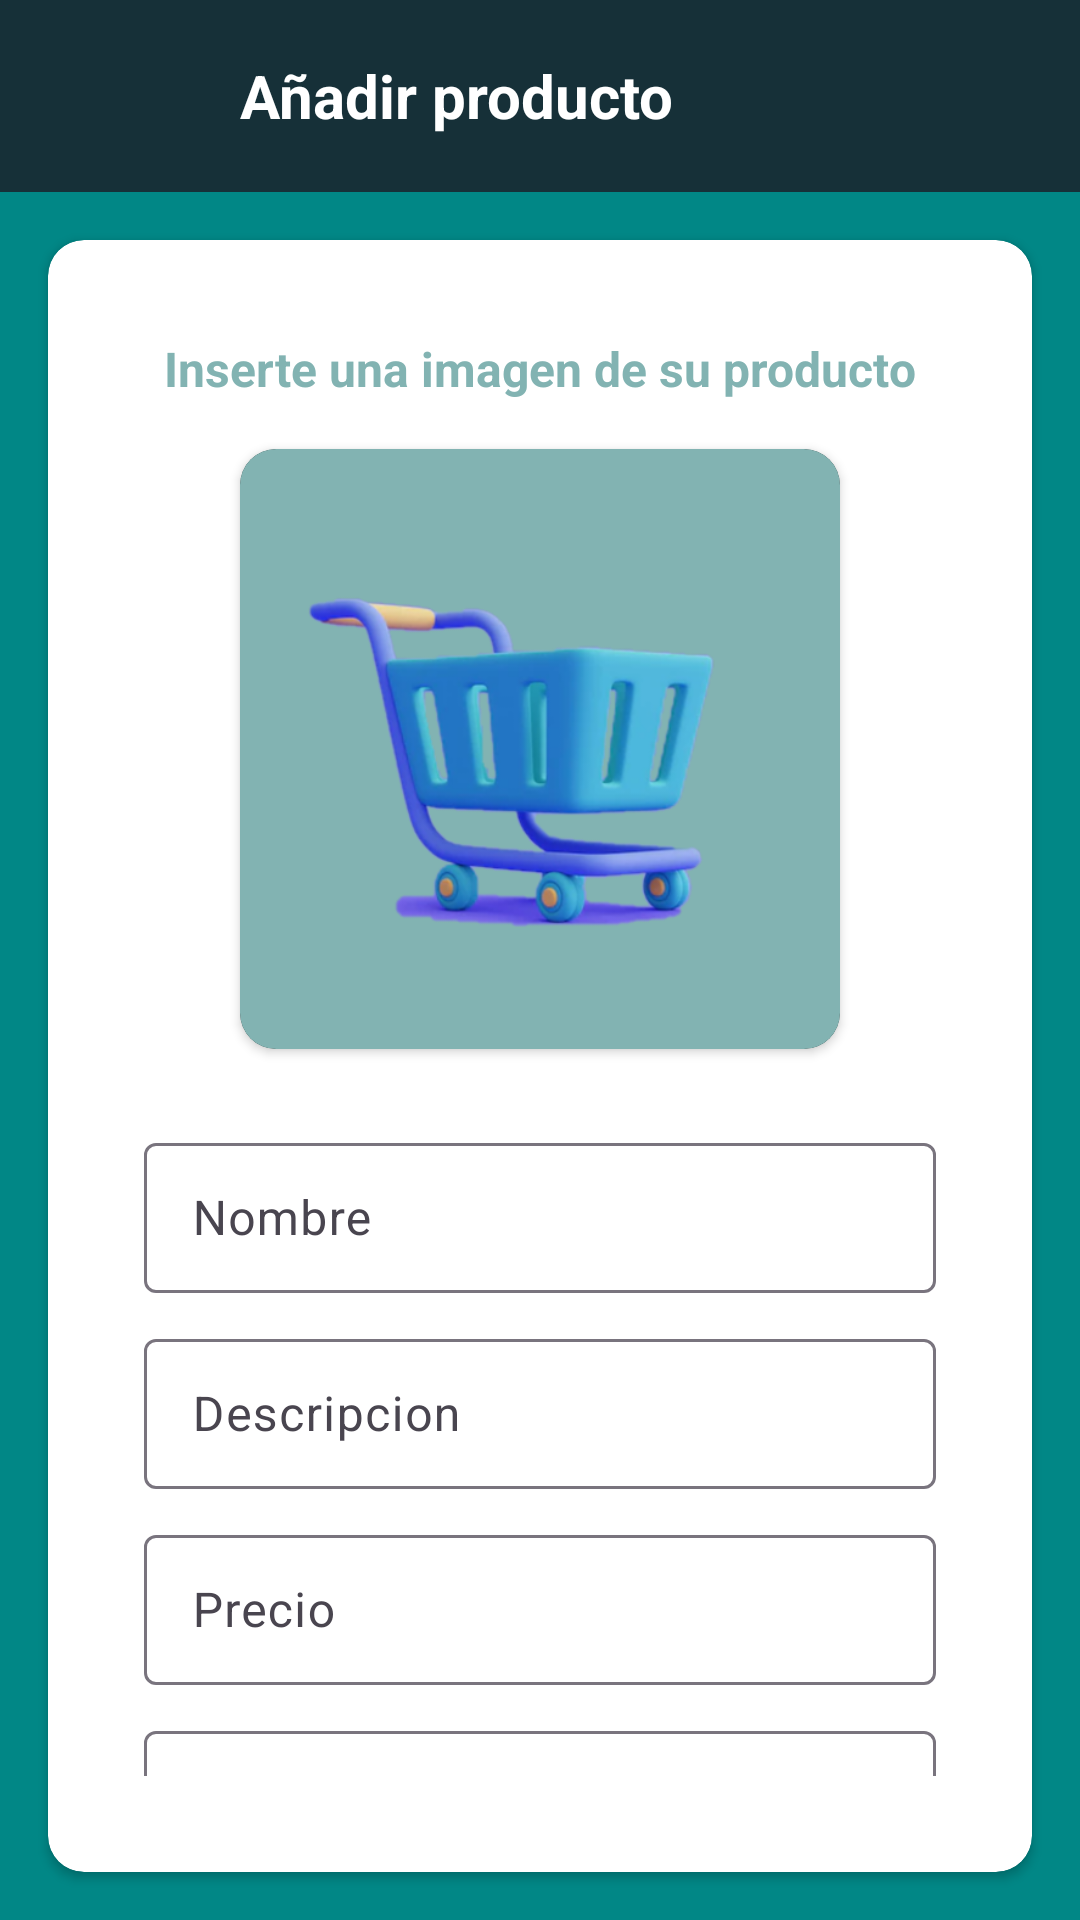

Here is an Android app screen rendered from its layout file. Give the layout XML and the strings, colors and styles it references.
<!-- AndroidManifest.xml: application theme Theme.GymCheck -->
<!-- res/layout/fragment_agregar_producto.xml -->
<?xml version="1.0" encoding="utf-8"?>
<FrameLayout xmlns:android="http://schemas.android.com/apk/res/android"
    xmlns:tools="http://schemas.android.com/tools"
    android:layout_width="match_parent"
    android:layout_height="match_parent"
    xmlns:app="http://schemas.android.com/apk/res-auto"
    tools:context=".AgregarProducto"
    android:background="@color/teal_700">

    <LinearLayout
        android:layout_width="match_parent"
        android:layout_height="match_parent"
        android:layout_gravity="center"
        android:orientation="vertical">

        <include
            android:id="@+id/productoToolbar"
            layout="@layout/producto_toolbar"
            android:layout_width="match_parent"
            android:layout_height="wrap_content"
            />

        <androidx.cardview.widget.CardView
            android:layout_width="match_parent"
            android:layout_height="wrap_content"
            android:layout_gravity="center"
            android:layout_margin="16dp"
            android:backgroundTint="@color/white"
            app:cardCornerRadius="12dp">

            <LinearLayout
                android:layout_width="match_parent"
                android:layout_height="wrap_content"
                android:orientation="vertical"
                android:paddingHorizontal="32dp"
                android:paddingVertical="32dp">

                <TextView
                    android:layout_width="wrap_content"
                    android:layout_height="wrap_content"
                    android:layout_gravity="center_horizontal"
                    android:text="Inserte una imagen de su producto"
                    android:textColor="@color/circuloItem"
                    android:textSize="16sp"
                    android:textStyle="bold" />


                <androidx.cardview.widget.CardView
                    android:layout_width="200dp"
                    android:layout_height="200dp"
                    android:layout_gravity="center"
                    android:layout_margin="16dp"
                    android:backgroundTint="@color/black"
                    app:cardCornerRadius="12dp">
                    <ImageView
                        android:id="@+id/imgProducto"
                        android:background="@color/circuloItem"
                        android:layout_width="match_parent"
                        android:layout_height="match_parent"
                        android:src="@drawable/carrito"
                        android:contentDescription="TODO"
                        android:layout_gravity="center_horizontal"/>
                </androidx.cardview.widget.CardView>

                <com.google.android.material.textfield.TextInputLayout
                    android:id="@+id/tfNombreProducto"
                    android:layout_width="match_parent"
                    android:layout_height="wrap_content"
                    android:layout_marginTop="10dp"
                    android:hint="Nombre">

                    <com.google.android.material.textfield.TextInputEditText
                        android:id="@+id/etNombreProducto"
                        android:layout_width="match_parent"
                        android:layout_height="50dp"
                        android:textColor="@color/black" />

                </com.google.android.material.textfield.TextInputLayout>

                <com.google.android.material.textfield.TextInputLayout
                    android:id="@+id/tfDescripcion"
                    android:layout_width="match_parent"
                    android:layout_height="wrap_content"
                    android:layout_marginTop="10dp"
                    android:hint="Descripcion">

                    <com.google.android.material.textfield.TextInputEditText
                        android:id="@+id/etDescripcion"
                        android:layout_width="match_parent"
                        android:layout_height="50dp"
                        android:textColor="@color/black" />

                </com.google.android.material.textfield.TextInputLayout>

                <com.google.android.material.textfield.TextInputLayout
                    android:id="@+id/tfPrecio"
                    android:layout_width="match_parent"
                    android:layout_height="wrap_content"
                    android:layout_marginTop="10dp"
                    android:hint="Precio">

                    <com.google.android.material.textfield.TextInputEditText
                        android:id="@+id/etPrecio"
                        android:layout_width="match_parent"
                        android:layout_height="50dp"
                        android:inputType="numberDecimal"
                        android:textColor="@color/black" />

                </com.google.android.material.textfield.TextInputLayout>

                <com.google.android.material.textfield.TextInputLayout
                    android:id="@+id/tfStock"
                    android:layout_width="match_parent"
                    android:layout_height="wrap_content"
                    android:layout_marginTop="10dp"
                    android:hint="Stock">

                    <com.google.android.material.textfield.TextInputEditText
                        android:id="@+id/etStock"
                        android:layout_width="match_parent"
                        android:layout_height="50dp"
                        android:inputType="number"
                        android:textColor="@color/black" />

                </com.google.android.material.textfield.TextInputLayout>

                <Button
                    android:id="@+id/btnAgregar"
                    style="@style/Widget.Material3.Button.Icon"
                    android:layout_width="wrap_content"
                    android:layout_height="wrap_content"
                    android:layout_gravity="center"
                    android:layout_marginTop="10dp"
                    android:backgroundTint="@color/circuloItem"
                    android:text="Agregar producto"
                    android:textColor="@color/white"
                    app:icon="@drawable/baseline_add_24" />

            </LinearLayout>



        </androidx.cardview.widget.CardView>

    </LinearLayout>

</FrameLayout>
<!-- res/layout/producto_toolbar.xml (included above) -->
<?xml version="1.0" encoding="utf-8"?>
<com.google.android.material.appbar.AppBarLayout
    xmlns:android="http://schemas.android.com/apk/res/android"
    android:layout_width="match_parent"
    android:layout_height="wrap_content">

    <androidx.appcompat.widget.Toolbar
        android:layout_width="match_parent"
        android:layout_height="?attr/actionBarSize"
        android:background="@color/bgGreen">
        <ImageView
            android:id="@+id/btn_back"
            android:layout_width="wrap_content"
            android:layout_height="wrap_content"
            android:src="@drawable/ic_arrow_back"/>
        <TextView
            android:id="@+id/tv_title_toolbar"
            android:layout_width="wrap_content"
            android:layout_height="wrap_content"
            android:text="Añadir producto"
            android:layout_marginLeft="80dp"
            android:textSize="20sp"
            android:textStyle="bold"
            android:textColor="@color/white"/>

    </androidx.appcompat.widget.Toolbar>
</com.google.android.material.appbar.AppBarLayout>
<!-- resources referenced by this layout -->
<resources>
  <color name="bgGreen">#163038</color>
  <color name="black">#FF000000</color>
  <color name="circuloItem">#82B3B2</color>
  <color name="teal_700">#FF018786</color>
  <color name="white">#FFFFFFFF</color>
  <!-- drawable carrito: png bitmap (drawable, 90114 bytes) -->
  <style name="Theme.GymCheck" parent="Theme.Material3.Light.NoActionBar">
          
          <item name="colorPrimary">@color/circuloItem</item>
          <item name="colorPrimaryVariant">@color/statusbarprimary</item>
          <item name="colorOnPrimary">@color/white</item>
          
          <item name="colorSecondary">@color/teal_200</item>
          <item name="colorSecondaryVariant">@color/teal_200</item>
          <item name="colorOnSecondary">@color/white</item>
          
          <item name="android:statusBarColor">?attr/colorPrimaryVariant</item>
          
          <item name="colorSecondaryContainer">@color/circuloItem</item>
      </style>
  <color name="statusbarprimary">#19302F</color>
  <color name="teal_200">#FF03DAC5</color>
</resources>
